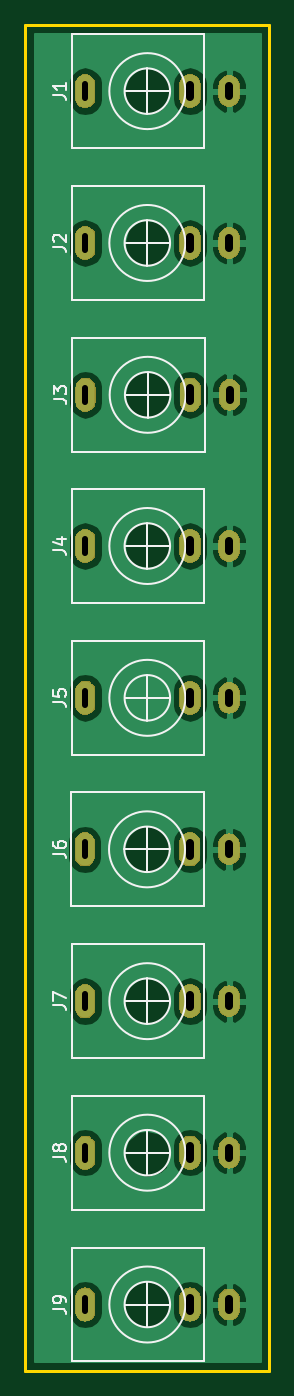
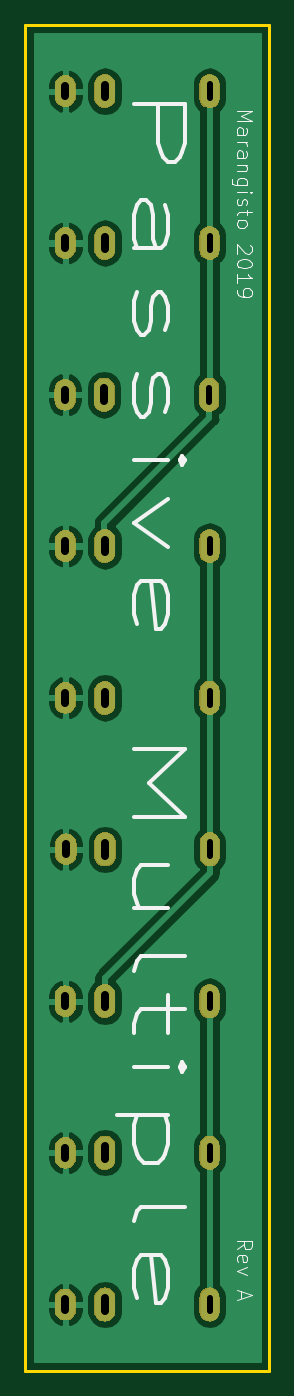
Circuit board: 9 layer files. Board 19.3 x 106.5 mm.
- bottom_copper: PassiveMult-B.Cu.gbr (37906 bytes)
- bottom_mask: PassiveMult-B.Mask.gbr (35393 bytes)
- bottom_silk: PassiveMult-B.SilkS.gbr (8877 bytes)
- outline: PassiveMult-Edge.Cuts.gbr (714 bytes)
- top_copper: PassiveMult-F.Cu.gbr (48876 bytes)
- top_mask: PassiveMult-F.Mask.gbr (35393 bytes)
- top_silk: PassiveMult-F.SilkS.gbr (8787 bytes)
- drill: PassiveMult-NPTH.drl (160 bytes)
- drill: PassiveMult-PTH.drl (1203 bytes)

=== bottom_copper: PassiveMult-B.Cu.gbr (37906 bytes, source omitted) ===
=== bottom_mask: PassiveMult-B.Mask.gbr (35393 bytes, source omitted) ===
=== bottom_silk: PassiveMult-B.SilkS.gbr (8877 bytes, source omitted) ===
=== outline: PassiveMult-Edge.Cuts.gbr ===
G04 #@! TF.GenerationSoftware,KiCad,Pcbnew,(5.0.1-3-g963ef8bb5)*
G04 #@! TF.CreationDate,2019-01-13T13:31:38+08:00*
G04 #@! TF.ProjectId,PassiveMult,506173736976654D756C742E6B696361,rev?*
G04 #@! TF.SameCoordinates,PX8d9f26cPY642443c*
G04 #@! TF.FileFunction,Profile,NP*
%FSLAX46Y46*%
G04 Gerber Fmt 4.6, Leading zero omitted, Abs format (unit mm)*
G04 Created by KiCad (PCBNEW (5.0.1-3-g963ef8bb5)) date 2019 January 13, Sunday 13:31:38*
%MOMM*%
%LPD*%
G01*
G04 APERTURE LIST*
%ADD10C,0.200000*%
G04 APERTURE END LIST*
D10*
X9660000Y-53247460D02*
X9660000Y53252540D01*
X9660000Y53252540D02*
X-9660000Y53252540D01*
X-9660000Y53252540D02*
X-9660000Y-53247460D01*
X-9660000Y-53247460D02*
X9660000Y-53247460D01*
M02*

=== top_copper: PassiveMult-F.Cu.gbr (48876 bytes, source omitted) ===
=== top_mask: PassiveMult-F.Mask.gbr (35393 bytes, source omitted) ===
=== top_silk: PassiveMult-F.SilkS.gbr (8787 bytes, source omitted) ===
=== drill: PassiveMult-NPTH.drl ===
M48
;DRILL file {KiCad (5.0.1-3-g963ef8bb5)} date 2019 January 13, Sunday 13:31:16
;FORMAT={-:-/ absolute / inch / decimal}
FMAT,2
INCH,TZ
%
G90
G05
M72
T0
M30

=== drill: PassiveMult-PTH.drl (1203 bytes, source withheld) ===
